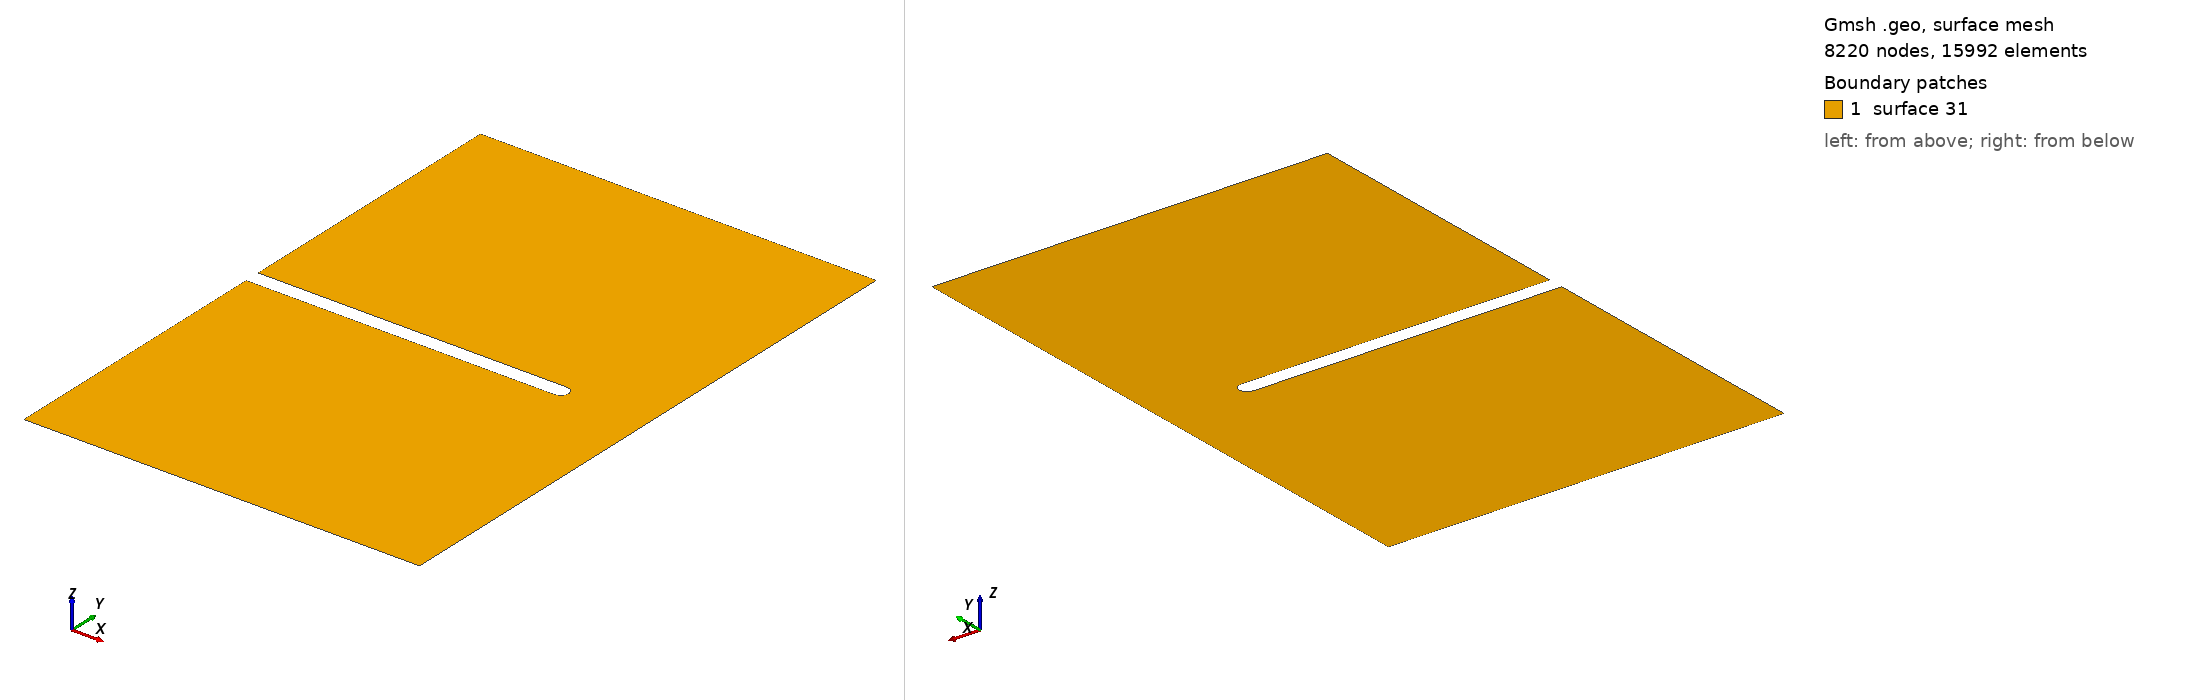

Gmsh geometry script, surface-meshed: 8220 nodes, 15992 surface elements. Boundary patches (legend numbers): 1 surface 31. Left view from above one corner, right view from below the opposite corner. The script declares no physical surfaces, so the legend lists its geometric surfaces. The drawing asked Gmsh for element sizes between 1% and 20% of the model's largest extent; the script's own settings can give other sizes.

=== two_dimensional_plane_strain_notched_crack_1.0_1.5_0.8_0.0_0.0.geo (drawn) ===

Mesh.Algorithm = 8;
coarse_mesh_elem_size = DefineNumber[ 0.01, Name "Parameters/coarse_mesh_elem_size" ];
x_notch_point = DefineNumber[ 0.8, Name "Parameters/x_notch_point" ];
r_notch = DefineNumber[ 0.02, Name "Parameters/r_notch" ];
L = DefineNumber[ 1, Name "Parameters/L"];
H = DefineNumber[ 1.5, Name "Parameters/H"];
Point(1) = {0, 0, 0, coarse_mesh_elem_size};
Point(2) = {x_notch_point-r_notch, 0, 0, coarse_mesh_elem_size};
Point(3) = {0, -r_notch, 0, coarse_mesh_elem_size};
Point(4) = {0, -H/2, 0, coarse_mesh_elem_size};
Point(5) = {L, -H/2, 0, coarse_mesh_elem_size};
Point(6) = {L, H/2, 0, coarse_mesh_elem_size};
Point(7) = {0, H/2, 0, coarse_mesh_elem_size};
Point(8) = {0, r_notch, 0, coarse_mesh_elem_size};
Point(9) = {x_notch_point-r_notch, r_notch, 0, coarse_mesh_elem_size};
Point(10) = {x_notch_point, 0, 0, coarse_mesh_elem_size};
Point(11) = {x_notch_point-r_notch, -r_notch, 0, coarse_mesh_elem_size};
Line(1) = {11, 3};
Line(2) = {3, 4};
Line(3) = {4, 5};
Line(4) = {5, 6};
Line(5) = {6, 7};
Line(6) = {7, 8};
Line(7) = {8, 9};
Circle(8) = {9, 2, 10};
Circle(9) = {10, 2, 11};
Curve Loop(21) = {1, 2, 3, 4, 5, 6, 7, 8, 9};
Plane Surface(31) = {21};
Mesh.MshFileVersion = 2.0;
